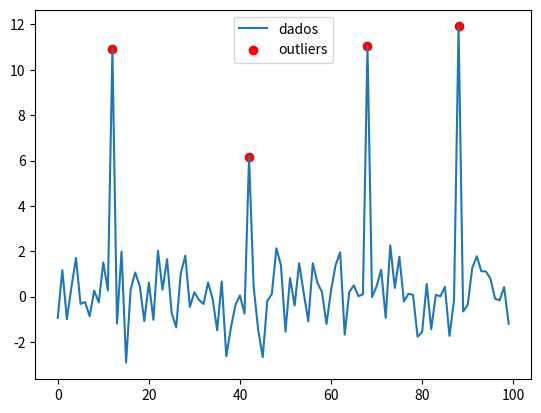

The script that saved this image:
from matplotlib import pyplot as plt
import numpy as np

dados = []


outliers_x = []
outliers_y = []

for i in range(100):
    if np.random.rand() < 0.05:
        valor = np.random.normal(10, 2)
        outliers_x.append(i)
        outliers_y.append(valor)
    else:
        valor = np.random.normal(0, 1)

    dados.append(valor)

plt.plot(dados, label="dados")
plt.scatter(outliers_x, outliers_y, color='red', label="outliers")
plt.legend()
plt.show()
